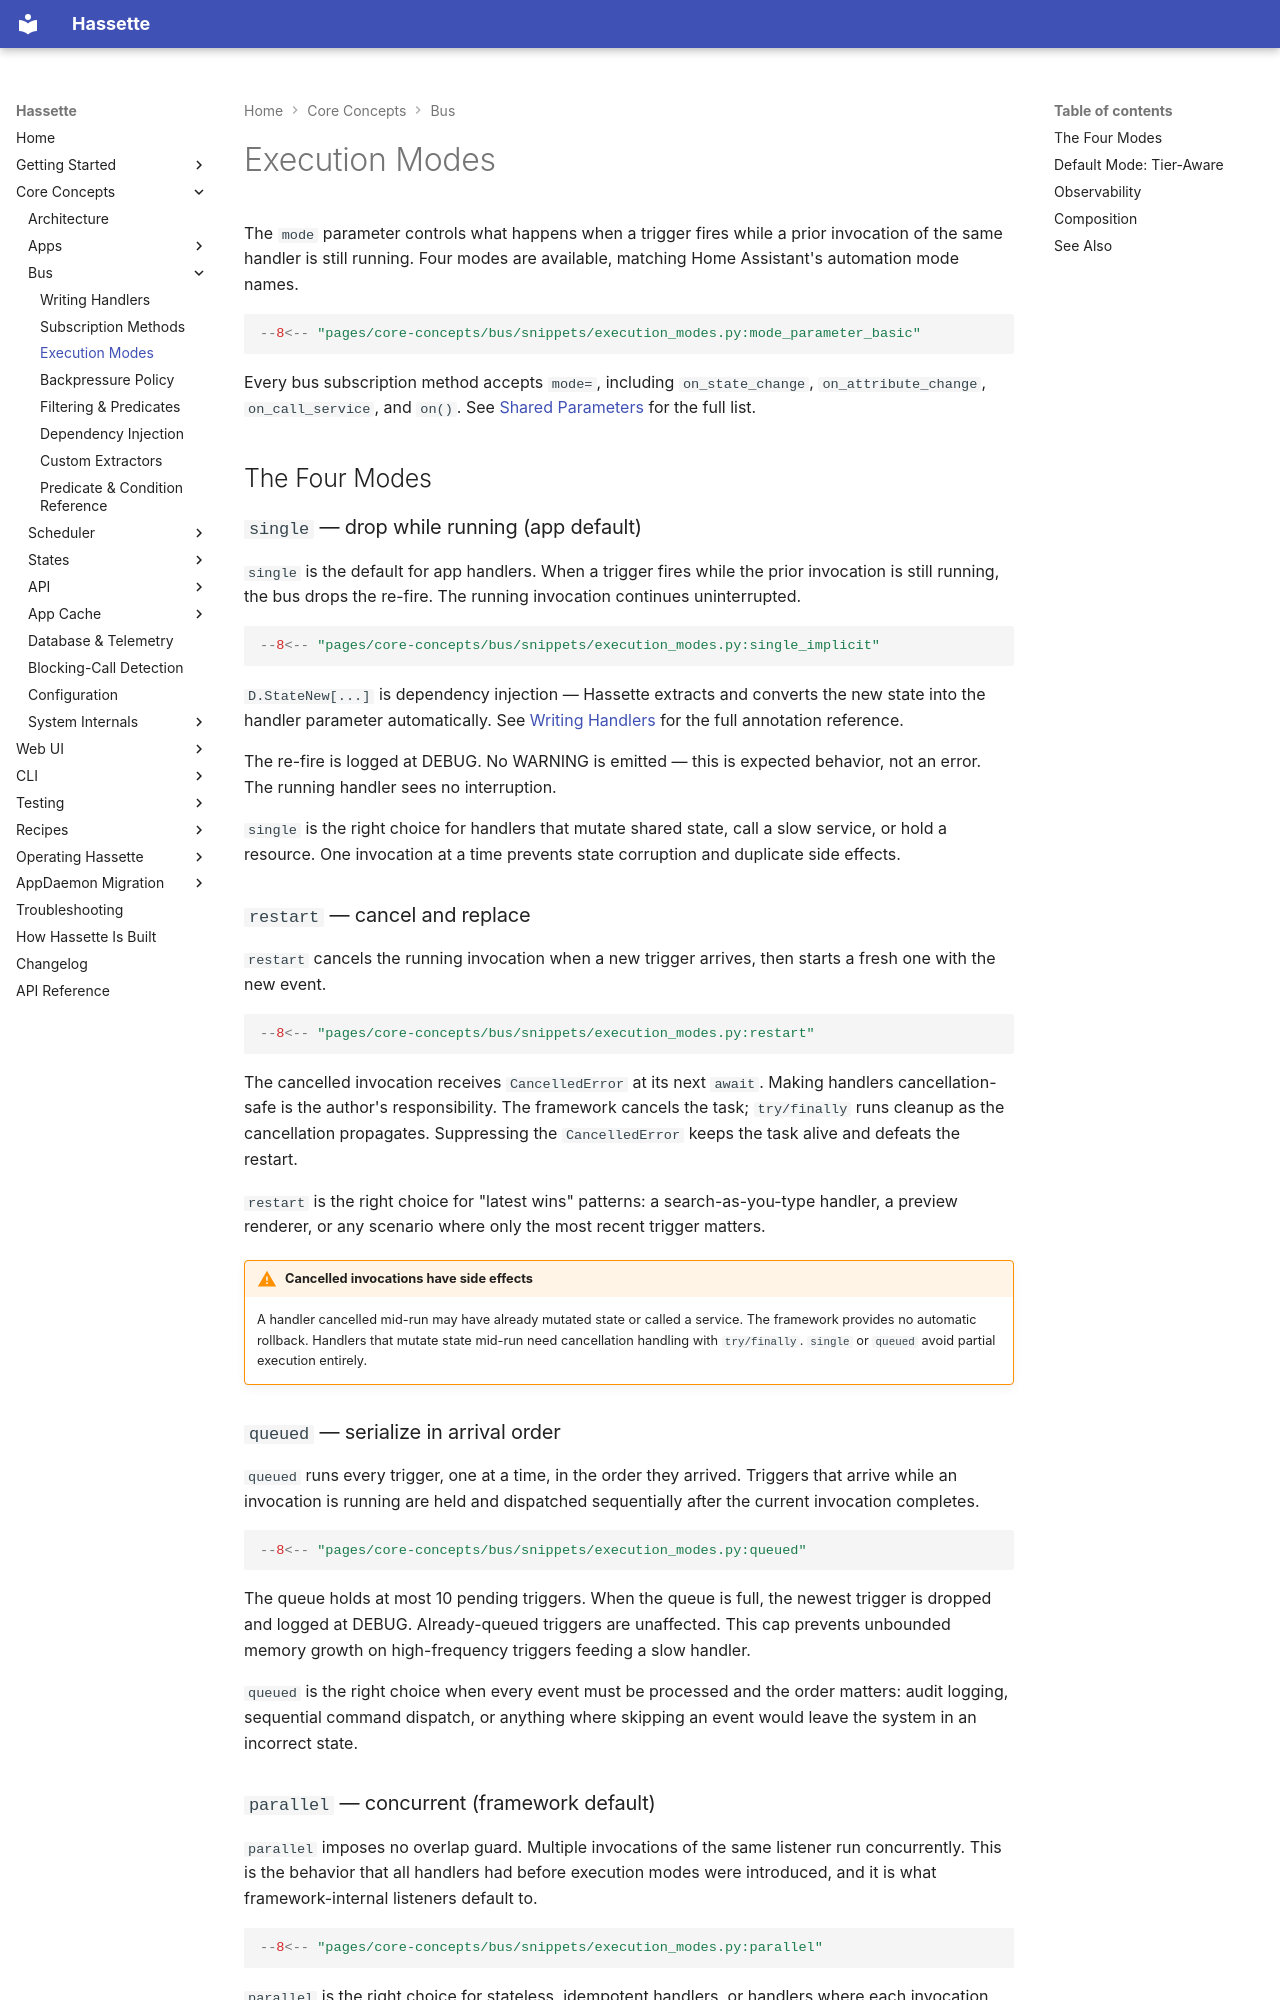

repository: NodeJSmith/hassette · page: pages/core-concepts/bus/execution-modes/index.html · generator: mkdocs

# Execution Modes

The `mode` parameter controls what happens when a trigger fires while a prior
invocation of the same handler is still running. Four modes are available,
matching Home Assistant's automation mode names.

```python
--8<-- "pages/core-concepts/bus/snippets/execution_modes.py:mode_parameter_basic"
```

Every bus subscription method accepts `mode=`, including `on_state_change`,
`on_attribute_change`, `on_call_service`, and `on()`. See
[Shared Parameters](methods.md#shared-parameters) for the full list.

## The Four Modes

### `single` — drop while running (app default)

`single` is the default for app handlers. When a trigger fires while the prior
invocation is still running, the bus drops the re-fire. The running invocation
continues uninterrupted.

```python
--8<-- "pages/core-concepts/bus/snippets/execution_modes.py:single_implicit"
```

`D.StateNew[...]` is dependency injection — Hassette extracts and converts the
new state into the handler parameter automatically. See
[Writing Handlers](handlers.md) for the full annotation reference.

The re-fire is logged at DEBUG. No WARNING is emitted — this is expected
behavior, not an error. The running handler sees no interruption.

`single` is the right choice for handlers that mutate shared state, call a slow
service, or hold a resource. One invocation at a time prevents state corruption
and duplicate side effects.

### `restart` — cancel and replace

`restart` cancels the running invocation when a new trigger arrives, then
starts a fresh one with the new event.

```python
--8<-- "pages/core-concepts/bus/snippets/execution_modes.py:restart"
```

The cancelled invocation receives `CancelledError` at its next `await`. Making
handlers cancellation-safe is the author's responsibility. The framework cancels
the task; `try/finally` runs cleanup as the cancellation propagates. Suppressing
the `CancelledError` keeps the task alive and defeats the restart.

`restart` is the right choice for "latest wins" patterns: a search-as-you-type
handler, a preview renderer, or any scenario where only the most recent trigger
matters.

!!! warning "Cancelled invocations have side effects"
    A handler cancelled mid-run may have already mutated state or called a
    service. The framework provides no automatic rollback. Handlers that mutate
    state mid-run need cancellation handling with `try/finally`. `single` or
    `queued` avoid partial execution entirely.

### `queued` — serialize in arrival order

`queued` runs every trigger, one at a time, in the order they arrived. Triggers
that arrive while an invocation is running are held and dispatched sequentially
after the current invocation completes.

```python
--8<-- "pages/core-concepts/bus/snippets/execution_modes.py:queued"
```

The queue holds at most 10 pending triggers. When the queue is full, the newest
trigger is dropped and logged at DEBUG. Already-queued triggers are unaffected.
This cap prevents unbounded memory growth on high-frequency triggers feeding a
slow handler.

`queued` is the right choice when every event must be processed and the order
matters: audit logging, sequential command dispatch, or anything where skipping
an event would leave the system in an incorrect state.
